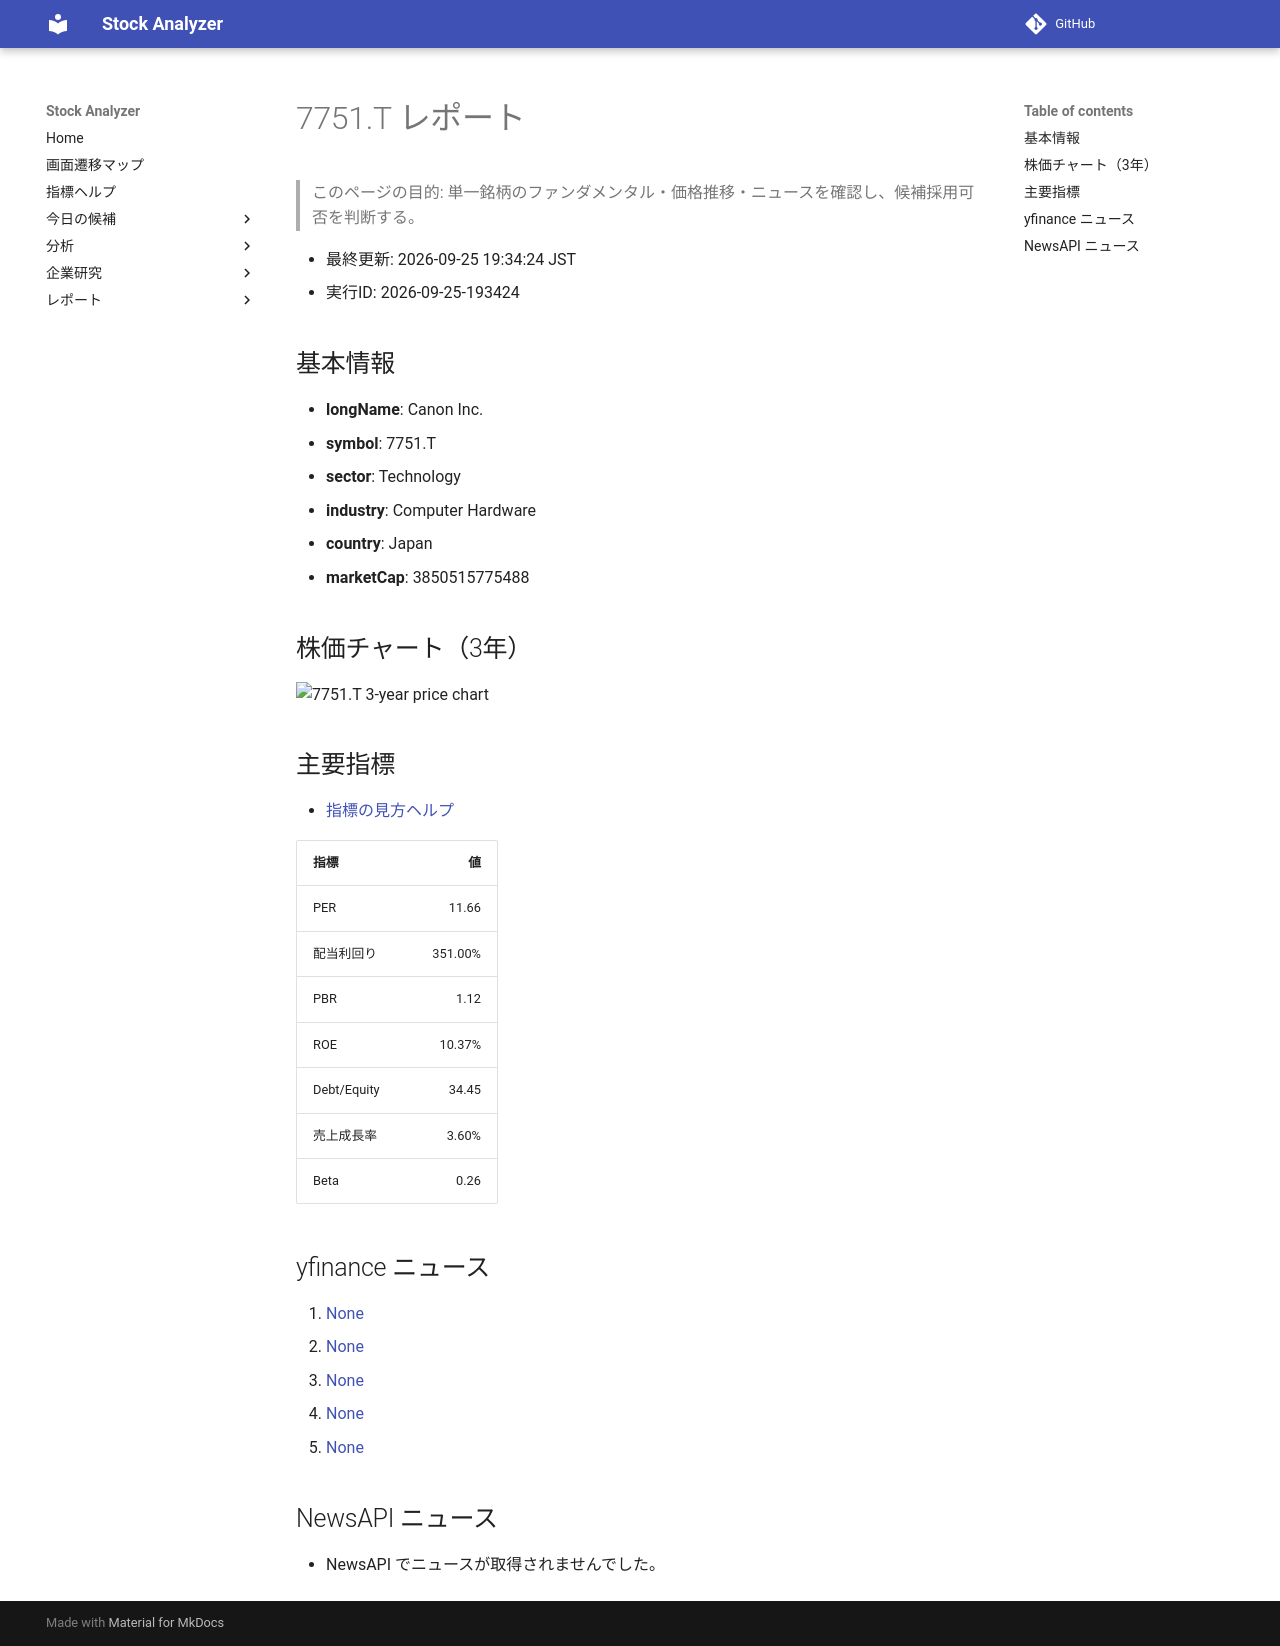

repository: Yumi-note/Making-APP · page: stocks/2026-09-25/193424/7751_T/index.html · generator: mkdocs

# 7751.T レポート

> このページの目的: 単一銘柄のファンダメンタル・価格推移・ニュースを確認し、候補採用可否を判断する。

- 最終更新: 2026-09-25 19:34:24 JST
- 実行ID: 2026-09-25-193424

## 基本情報

- **longName**: Canon Inc.
- **symbol**: 7751.T
- **sector**: Technology
- **industry**: Computer Hardware
- **country**: Japan
- **marketCap**: 3850515775488

## 株価チャート（3年）

![7751.T 3-year price chart](7751_T_3y.png)

## 主要指標

- [指標の見方ヘルプ](../../../../indicators.md)

| 指標 | 値 |
|---|---:|
| PER | 11.66 |
| 配当利回り | 351.00% |
| PBR | 1.12 |
| ROE | 10.37% |
| Debt/Equity | 34.45 |
| 売上成長率 | 3.60% |
| Beta | 0.26 |

## yfinance ニュース

1. [None](None)
2. [None](None)
3. [None](None)
4. [None](None)
5. [None](None)

## NewsAPI ニュース

- NewsAPI でニュースが取得されませんでした。
